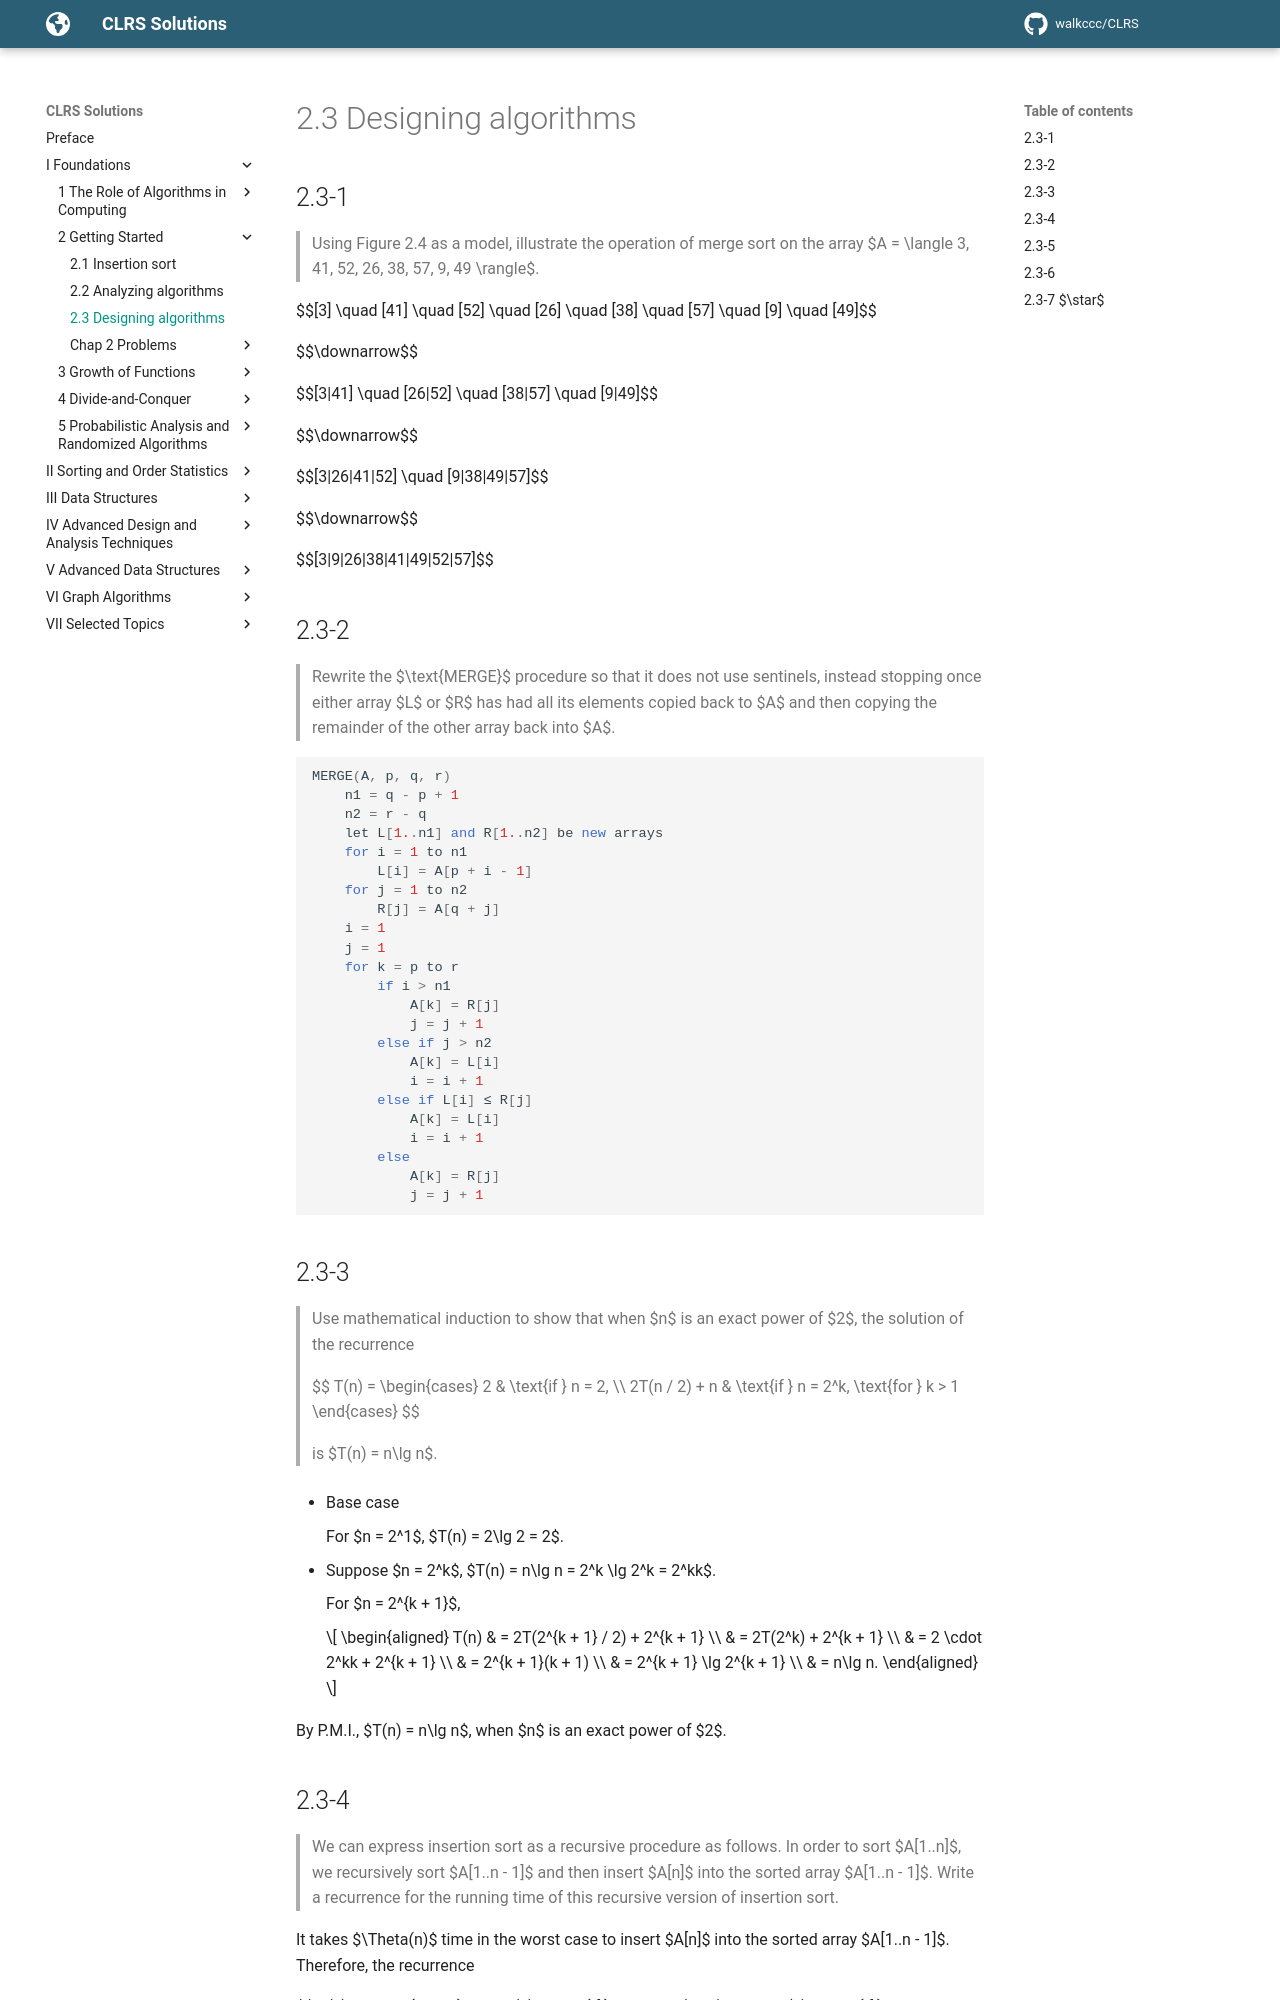

repository: walkccc/CLRS · page: Chap02/2.3/index.html · generator: mkdocs

## 2.3-1

> Using Figure 2.4 as a model, illustrate the operation of merge sort on the array $A = \langle 3, 41, 52, 26, 38, 57, 9, 49 \rangle$.

$$[3] \quad [41] \quad [52] \quad [26] \quad [38] \quad [57] \quad [9] \quad [49]$$

$$\downarrow$$

$$[3|41] \quad [26|52] \quad [38|57] \quad [9|49]$$

$$\downarrow$$

$$[3|26|41|52] \quad [9|38|49|57]$$

$$\downarrow$$

$$[3|9|26|38|41|49|52|57]$$

## 2.3-2

> Rewrite the $\text{MERGE}$ procedure so that it does not use sentinels, instead stopping once either array $L$ or $R$ has had all its elements copied back to $A$ and then copying the remainder of the other array back into $A$.

```cpp
MERGE(A, p, q, r)
    n1 = q - p + 1
    n2 = r - q
    let L[1..n1] and R[1..n2] be new arrays
    for i = 1 to n1
        L[i] = A[p + i - 1]
    for j = 1 to n2
        R[j] = A[q + j]
    i = 1
    j = 1
    for k = p to r
        if i > n1
            A[k] = R[j]
            j = j + 1
        else if j > n2
            A[k] = L[i]
            i = i + 1
        else if L[i] ≤ R[j]
            A[k] = L[i]
            i = i + 1
        else
            A[k] = R[j]
            j = j + 1
```

## 2.3-3

> Use mathematical induction to show that when $n$ is an exact power of $2$, the solution of the recurrence
>
> $$
> T(n) =
> \begin{cases}
>     2             & \text{if } n = 2, \\\\
>     2T(n / 2) + n & \text{if } n = 2^k, \text{for } k > 1
> \end{cases}
> $$
>
> is $T(n) = n\lg n$.

- Base case

    For $n = 2^1$, $T(n) = 2\lg 2 = 2$.

- Suppose $n = 2^k$, $T(n) = n\lg n = 2^k \lg 2^k = 2^kk$.

    For $n = 2^{k + 1}$,

    ```math
    \begin{aligned}
    T(n) & = 2T(2^{k + 1} / 2) + 2^{k + 1} \\
         & = 2T(2^k) + 2^{k + 1} \\
         & = 2 \cdot 2^kk + 2^{k + 1} \\
         & = 2^{k + 1}(k + 1) \\
         & = 2^{k + 1} \lg 2^{k + 1} \\
         & = n\lg n.
    \end{aligned}
    ```

By P.M.I., $T(n) = n\lg n$, when $n$ is an exact power of $2$.

## 2.3-4

> We can express insertion sort as a recursive procedure as follows. In order to sort $A[1..n]$, we recursively sort $A[1..n - 1]$ and then insert $A[n]$ into the sorted array $A[1..n - 1]$. Write a recurrence for the running time of this recursive version of insertion sort.

It takes $\Theta(n)$ time in the worst case to insert $A[n]$ into the sorted array $A[1..n - 1]$. Therefore, the recurrence

$$
T(n) = \begin{cases}
    \Theta(1)            & \text{if } n = 1, \\\\
    T(n - 1) + \Theta(n) & \text{if } n > 1.
\end{cases}
$$

The solution of the recurrence is $\Theta(n^2)$.
